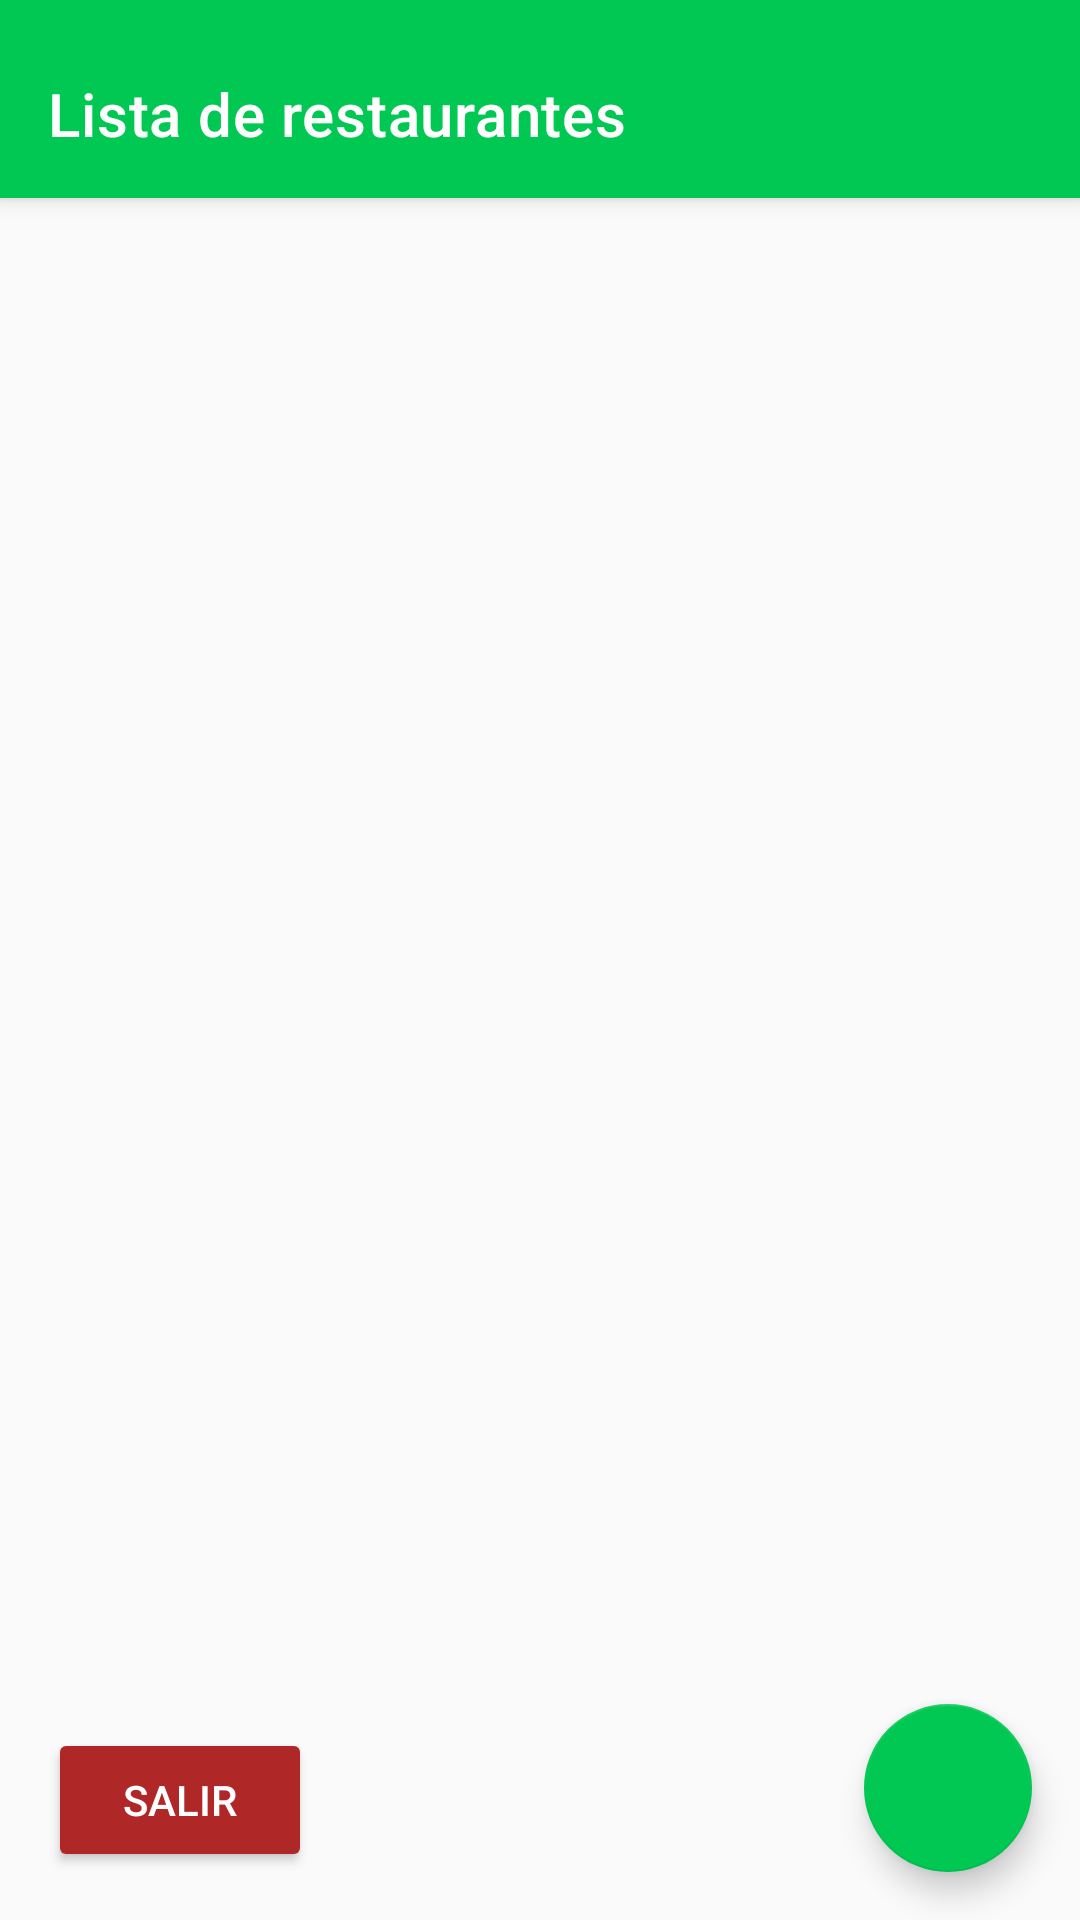

This screen was rendered from an Android layout file. Write that file and the resources it references.
<!-- AndroidManifest.xml: activity theme Base.Theme.AppPedido -->
<!-- res/layout/activity_lista_restaurantes.xml -->
<?xml version="1.0" encoding="utf-8"?>
<layout xmlns:android="http://schemas.android.com/apk/res/android"
    xmlns:app="http://schemas.android.com/apk/res-auto"
    xmlns:tools="http://schemas.android.com/tools">

    <data>
        
    </data>

    <androidx.coordinatorlayout.widget.CoordinatorLayout
        android:layout_width="match_parent"
        android:layout_height="match_parent"
        tools:context=".frontend.activities.cliente.ListaRestaurantesActivity">

        
        <com.google.android.material.appbar.AppBarLayout
            android:layout_width="match_parent"
            android:layout_height="wrap_content">

            <androidx.appcompat.widget.Toolbar
                android:id="@+id/toolbar"
                android:layout_marginTop="10dp"
                android:layout_width="match_parent"
                android:layout_height="?attr/actionBarSize"
                android:background="?attr/colorPrimary"
                app:title="Lista de restaurantes"
                app:titleTextColor="@android:color/white" />
        </com.google.android.material.appbar.AppBarLayout>

        

        
        <androidx.recyclerview.widget.RecyclerView
            android:id="@+id/recyclerRestaurantes"
            android:layout_width="match_parent"
            android:layout_height="match_parent"
            android:layout_marginTop="70dp"
            android:clipToPadding="false"
            android:padding="8dp"
            app:layoutManager="androidx.recyclerview.widget.LinearLayoutManager"
            tools:listitem="@layout/item_restaurante" />

        <com.google.android.material.floatingactionbutton.FloatingActionButton
            android:id="@+id/fabAddRestaurante"
            android:layout_width="wrap_content"
            android:layout_height="wrap_content"
            android:layout_gravity="bottom|end"
            android:layout_margin="16dp"
            android:src="@drawable/baseline_add_24"
            app:backgroundTint="@color/primaryColor" />

        
        <Button
            android:id="@+id/btnSalir"
            android:layout_width="wrap_content"
            android:layout_height="wrap_content"
            android:layout_gravity="bottom|start"
            android:layout_marginTop="100dp"
            android:layout_margin="16dp"
            android:text="Salir"
            android:backgroundTint="@color/red"
            android:textColor="@android:color/white" />

        
        <ProgressBar
            android:id="@+id/progressBar"
            style="?android:attr/progressBarStyleLarge"
            android:layout_width="wrap_content"
            android:layout_height="wrap_content"
            android:layout_gravity="center"
            android:visibility="gone" />

    </androidx.coordinatorlayout.widget.CoordinatorLayout>
</layout>
<!-- res/layout/item_restaurante.xml (included above) -->
<?xml version="1.0" encoding="utf-8"?>
<androidx.cardview.widget.CardView xmlns:android="http://schemas.android.com/apk/res/android"
    xmlns:card_view="http://schemas.android.com/apk/res-auto"
    android:layout_width="match_parent"
    android:layout_height="wrap_content"
    android:layout_marginBottom="8dp"
    card_view:cardCornerRadius="12dp"
    card_view:cardElevation="6dp"
    android:foreground="?attr/selectableItemBackground"
    android:clickable="true"
    android:focusable="true">

    <LinearLayout
        android:layout_width="match_parent"
        android:layout_height="wrap_content"
        android:orientation="horizontal"
        android:padding="16dp"
        android:gravity="center_vertical">

        
        <LinearLayout
            android:layout_width="0dp"
            android:layout_height="wrap_content"
            android:layout_weight="1"
            android:orientation="vertical">

            
            <LinearLayout
                android:layout_width="match_parent"
                android:layout_height="wrap_content"
                android:orientation="horizontal"
                android:gravity="center_vertical"
                android:weightSum="1">

                <TextView
                    android:id="@+id/tvNombreRestaurante"
                    android:text="Nombre Restaurante"
                    android:textSize="18sp"
                    android:textStyle="bold"
                    android:layout_width="0dp"
                    android:layout_height="wrap_content"
                    android:layout_weight="0.9" />
            </LinearLayout>

            <TextView
                android:id="@+id/tvDireccionRestaurante"
                android:text="Dirección"
                android:layout_width="wrap_content"
                android:layout_height="wrap_content"
                android:layout_marginTop="4dp"
                android:textColor="?android:textColorSecondary" />

            <TextView
                android:id="@+id/tvTipoComida"
                android:text="Tipo de comida"
                android:layout_width="wrap_content"
                android:layout_height="wrap_content"
                android:layout_marginTop="2dp"
                android:textColor="?android:textColorSecondary" />

            <LinearLayout
                android:layout_width="wrap_content"
                android:layout_height="wrap_content"
                android:orientation="horizontal"
                android:layout_marginTop="6dp"
                android:gravity="center_vertical">

                <TextView
                    android:text="    Click para ver el menú    "
                    android:layout_width="wrap_content"
                    android:layout_height="wrap_content"
                    android:background="@drawable/bg_estado"
                    android:textSize="12sp"
                    android:textColor="@color/backgroundColor" />

                <ImageView
                    android:layout_width="24dp"
                    android:layout_height="24dp"
                    android:layout_marginStart="8dp"
                    android:src="@drawable/baseline_ads_click_24" />
            </LinearLayout>
        </LinearLayout>

        
        <ImageView
            android:id="@+id/imgRestaurante"
            android:layout_width="80dp"
            android:layout_height="80dp"
            android:layout_marginStart="16dp"
            android:src="@drawable/restaurante"
            android:scaleType="centerCrop" />
    </LinearLayout>
</androidx.cardview.widget.CardView>
<!-- resources referenced by this layout -->
<resources>
  <color name="backgroundColor">#FAFAFA</color>
  <color name="primaryColor">#00C853</color>
  <color name="red">#B02727</color>
  <!-- drawable bg_estado (drawable) -->
  <?xml version="1.0" encoding="utf-8"?>
  <shape xmlns:android="http://schemas.android.com/apk/res/android" android:shape="rectangle">
      <solid android:color="#37893B" />
      <corners android:radius="8dp" />
  </shape>
  <!-- drawable restaurante: png bitmap (drawable, 5328 bytes) -->
  <style name="Base.Theme.AppPedido" parent="Theme.MaterialComponents.DayNight.NoActionBar">
      <item name="colorPrimary">@color/primaryColor</item>
      <item name="colorPrimaryVariant">@color/primaryDarkColor</item>
      <item name="colorOnPrimary">@android:color/white</item>
      <item name="colorSecondary">@color/accentColor</item>
      <item name="android:textColor">@color/textColor</item>
      <item name="android:windowBackground">@color/backgroundColor</item>
  </style>
  <color name="primaryDarkColor">#009624</color>
  <color name="accentColor">#FFAB00</color>
  <color name="textColor">#212121</color>
</resources>
